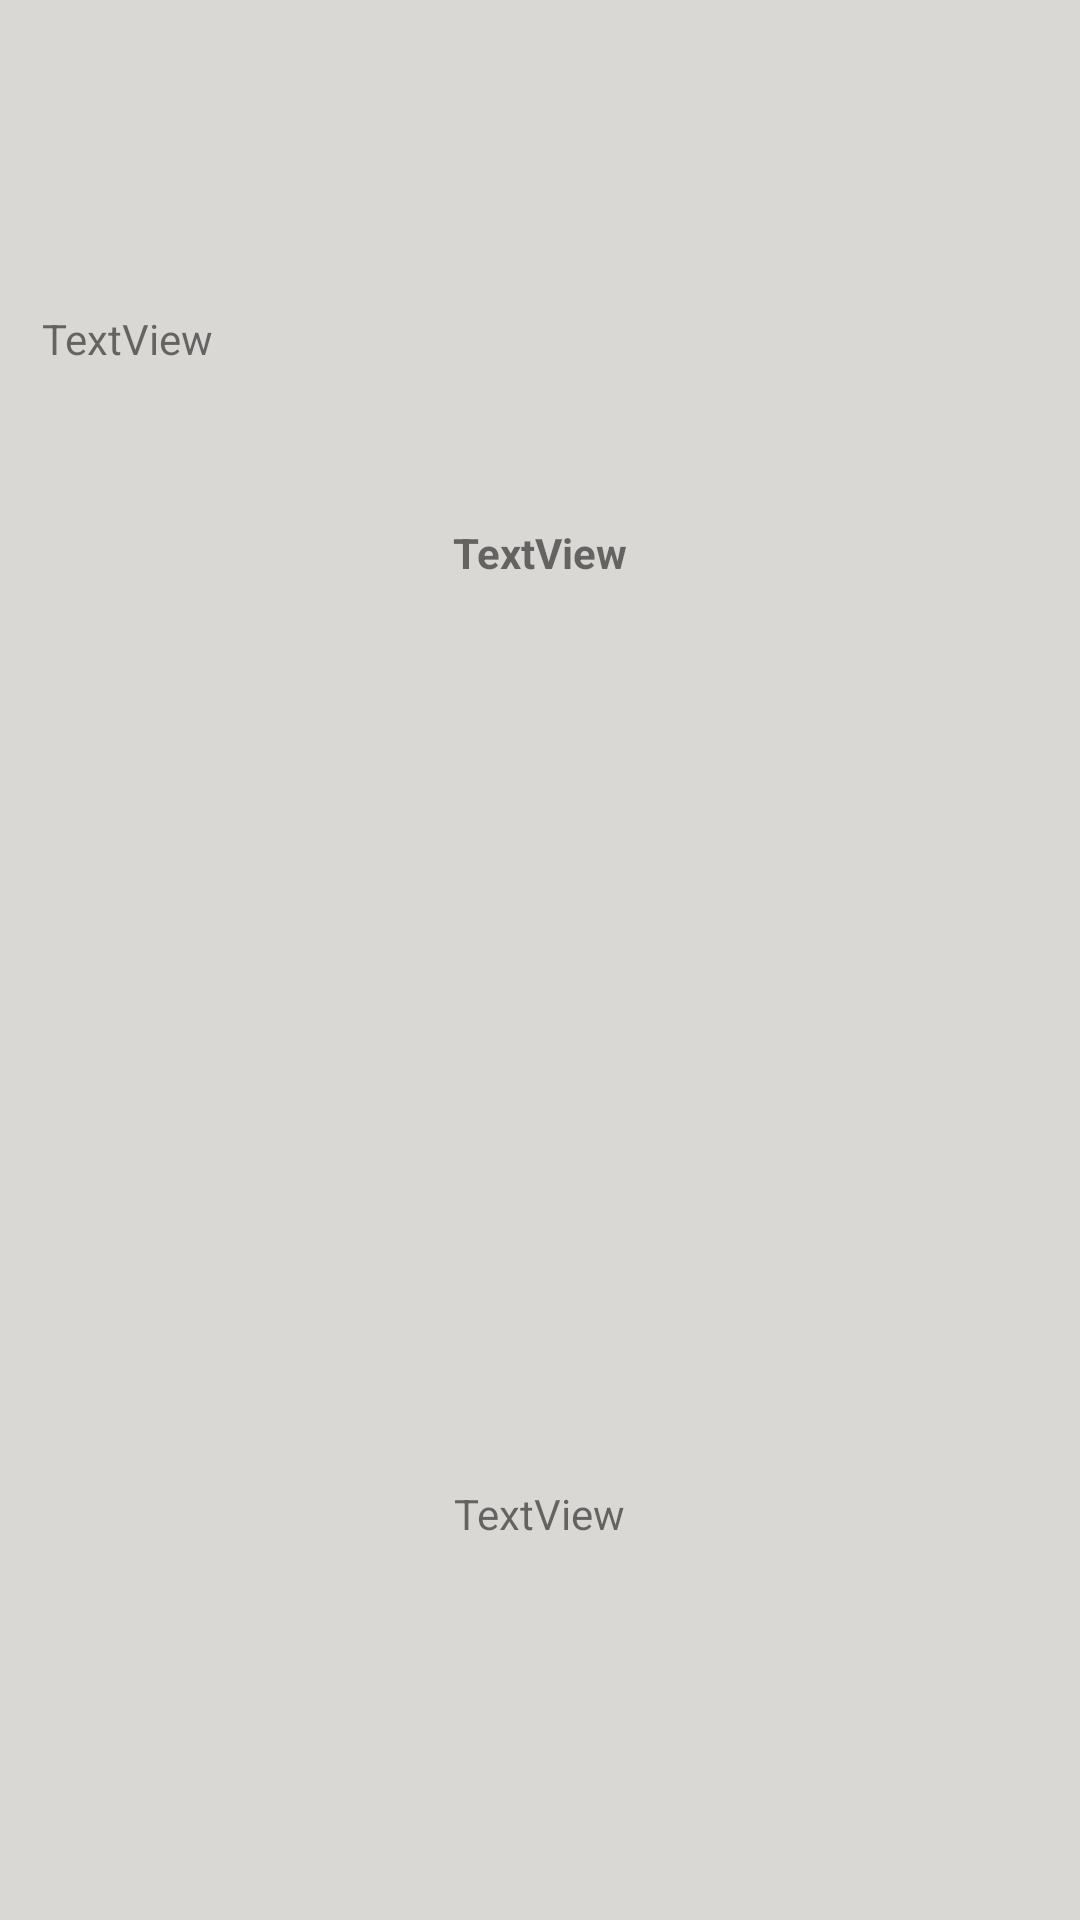

Reconstruct the res/layout file that produces this screen, plus the resources it refers to.
<!-- AndroidManifest.xml: application theme Theme.Androidbuscaapi -->
<!-- res/layout/post_layout.xml -->
<?xml version="1.0" encoding="utf-8"?>
<androidx.constraintlayout.widget.ConstraintLayout xmlns:android="http://schemas.android.com/apk/res/android"
    xmlns:app="http://schemas.android.com/apk/res-auto"
    xmlns:tools="http://schemas.android.com/tools"
    android:layout_width="match_parent"
    android:layout_height="wrap_content"
    android:layout_marginLeft="5dp"
    android:layout_marginTop="5dp"
    android:layout_marginRight="5dp"
    android:layout_marginBottom="5dp"
    android:background="#DAD8D5"
    >

    <TextView
        android:id="@+id/tvPostTitle"
        android:layout_width="wrap_content"
        android:layout_height="wrap_content"
        android:layout_marginTop="25dp"
        android:layout_marginBottom="25dp"
        android:singleLine="true"
        android:text="TextView"
        android:textStyle="bold"
        app:layout_constraintBottom_toBottomOf="parent"
        app:layout_constraintEnd_toEndOf="parent"
        app:layout_constraintStart_toStartOf="parent"
        app:layout_constraintTop_toTopOf="parent"
        app:layout_constraintVertical_bias="0.262" />

    <TextView
        android:id="@+id/tvPostId"
        android:layout_width="wrap_content"
        android:layout_height="wrap_content"
        android:layout_marginBottom="10dp"
        android:text="TextView"
        app:layout_constraintBottom_toBottomOf="parent"
        app:layout_constraintEnd_toEndOf="parent"
        app:layout_constraintHorizontal_bias="0.046"
        app:layout_constraintStart_toStartOf="parent"
        app:layout_constraintTop_toTopOf="parent"
        app:layout_constraintVertical_bias="0.169" />

    <TextView
        android:id="@+id/tvBodyPost"
        android:layout_width="wrap_content"
        android:layout_height="120dp"
        android:layout_marginStart="169dp"
        android:layout_marginTop="25dp"
        android:layout_marginEnd="174dp"
        android:layout_marginBottom="25dp"
        android:text="TextView"
        android:textAlignment="center"
        app:layout_constraintBottom_toBottomOf="parent"
        app:layout_constraintEnd_toEndOf="parent"
        app:layout_constraintHorizontal_bias="0.448"
        app:layout_constraintStart_toStartOf="parent"
        app:layout_constraintTop_toBottomOf="@+id/tvPostTitle"
        app:layout_constraintVertical_bias="1.0" />
</androidx.constraintlayout.widget.ConstraintLayout>
<!-- resources referenced by this layout -->
<resources>
  <style name="Theme.Androidbuscaapi" parent="Theme.MaterialComponents.DayNight.DarkActionBar">
          
          <item name="colorPrimary">@color/purple_500</item>
          <item name="colorPrimaryVariant">@color/purple_700</item>
          <item name="colorOnPrimary">@color/white</item>
          
          <item name="colorSecondary">@color/teal_200</item>
          <item name="colorSecondaryVariant">@color/teal_700</item>
          <item name="colorOnSecondary">@color/black</item>
          
          <item name="android:statusBarColor" tools:targetApi="l">?attr/colorPrimaryVariant</item>
          
      </style>
  <!-- not gathered from this repository: default colours our renderer supplied (Android Studio template values) -->
  <color name="purple_500">#FF6200EE</color>
  <color name="purple_700">#FF3700B3</color>
  <color name="teal_200">#FF03DAC5</color>
  <color name="teal_700">#FF018786</color>
  <color name="black">#FF000000</color>
  <color name="white">#FFFFFFFF</color>
</resources>
